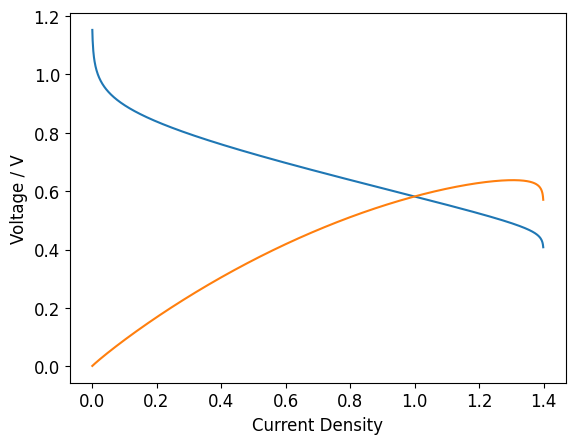

The matplotlib source for this figure:
import math
import matplotlib.pyplot as plt
import numpy as np

plt.rcParams['font.family'] = 'Times New Roman'
plt.rcParams['font.size'] = 12


class Fuel_Cell:
    # [redacted]
    time_step = 1e-3
    C = np.array([-3.655e-36, 7.582e-31, -6.636e-26, 3.916e-21, -9.234e-17, 1.636e-12, -1.733e-8, 9.741e-5, 0.2944])

    def __init__(self, time_step=1e-3):
        self.time_step = time_step


    def operatingVoltage(self, i, T=298, p_h2=101, p_o2=101, Ri=0.2, iL=1.4, a=0.5, i0=0.00004):
        def max_reversible_voltage(T, p_h2, p_o2):
            F = 96485
            R = 8.314  # J/mol*K
            Er = 1.229 - 44.43 / (2 * F) * (T - 298) + R * T / (2 * F) * math.log(math.sqrt(p_o2) * p_h2)
            return Er

        def activationLoss(Current, i_0, Temperature, a):
            F = 96485
            R = 8.314  # J/mol*K
            vLoss = (R * Temperature / (a * F)) * math.log(Current / i_0)
            return vLoss

        # Current:A/cm2;  Ri inclueds R_ionic, R_elect, R_cont: Ωcm2
        # typically, total resistance is from 0.1~0.2Ωcm2
        def ohmicLoss(Current, Ri):
            vLoss = Current * Ri
            return vLoss

        def concentrationLoss(Current, iL, Temperature):
            F = 96485
            R = 8.314  # J/mol*K
            n = 2
            vLoss = (R * Temperature / (n * F)) * math.log(iL / (iL - Current))
            return vLoss

        Er = max_reversible_voltage(T, p_h2, p_o2)
        V_ohmic = ohmicLoss(i, Ri)
        V_act = activationLoss(i, i0, T, a)
        V_conc = concentrationLoss(i, iL, T)
        E = Er - V_act - V_ohmic - V_conc
        return E

    def hydrogen_consumption(self, i):
        voltage = self.operatingVoltage(i)
        power = i * voltage
        efficiency = 0
        for i in range(9):
            efficiency += self.C[i] * power ** i
        print(f"效率: {efficiency}")
        E_hd = 143000
        consumption = power * self.time_step / (efficiency * E_hd)
        print(f"消耗: {consumption}g 氢气")
        return consumption

    def temp_power_to_efficiency(self, temperature=25, power=1000):
        return


class FCS:
    # C = np.array([-3.655e-36, 7.582e-31, -6.636e-26, 3.916e-21, -9.234e-17, 1.636e-12, -1.733e-8, 9.741e-5, 0.2944])
    C_new = np.array([-5.571e-16,
                      3.467e-13,
                      -9.103e-11,
                      1.315e-08,
                      -1.14e-06,
                      6.059e-05,
                      -0.001925,
                      0.03247,
                      0.2944])

    def __init__(self):
        self.Eng_fuel_func = np.poly1d(self.C_new)  # 初始化效率计算函数

    def cal_efficiency_new(self):
        data_num = 1001
        power = np.linspace(0, 30, num=data_num)  # 初始化横坐标
        # eff = self.Eng_fuel_func(power)          # 计算功率对应的效率

        eff = np.zeros(data_num)
        for i in range(power.size):
            eff[i] = self.Eng_fuel_func(power[i] / 300 * 1000)

        fig, ax = plt.subplots()  # 绘制曲线

        ax.plot(power, eff)
        ax.set_xlabel('Output Power / kW', color='black')
        ax.set_ylabel('Efficiency', color='black')
        plt.show()
        fig.savefig('../Figures/FC_Efficiency.png', dpi=1200)
    # def cal_efficiency(self):
    #     power = np.linspace(0.1, 3.5, num=1999)
    #     efficiency = 0
    #     for i in range(9):
    #         efficiency += self.C[i] * power ** (8 - i)
    #
    #     fig, ax = plt.subplots()
    #     ax.plot(power, efficiency)
    #     plt.show()


def main():
    FC = Fuel_Cell()

    x = np.linspace(0.001, 1.399, num=1399)

    y = np.array([FC.operatingVoltage(x_) for x_ in list(x)])

    power = x * y

    print(x)
    print(y)
    fig, ax = plt.subplots()
    ax.plot(x, y)
    ax.plot(x, power)
    ax.set_xlabel('Current Density')
    ax.set_ylabel('Voltage / V')
    plt.show()
    print(np.where(power == power.max()))

    print(FC.hydrogen_consumption(1.3))


if __name__ == '__main__':
    main()
    # F = FCS()
    # F.cal_efficiency()
    # F.cal_efficiency_new()
